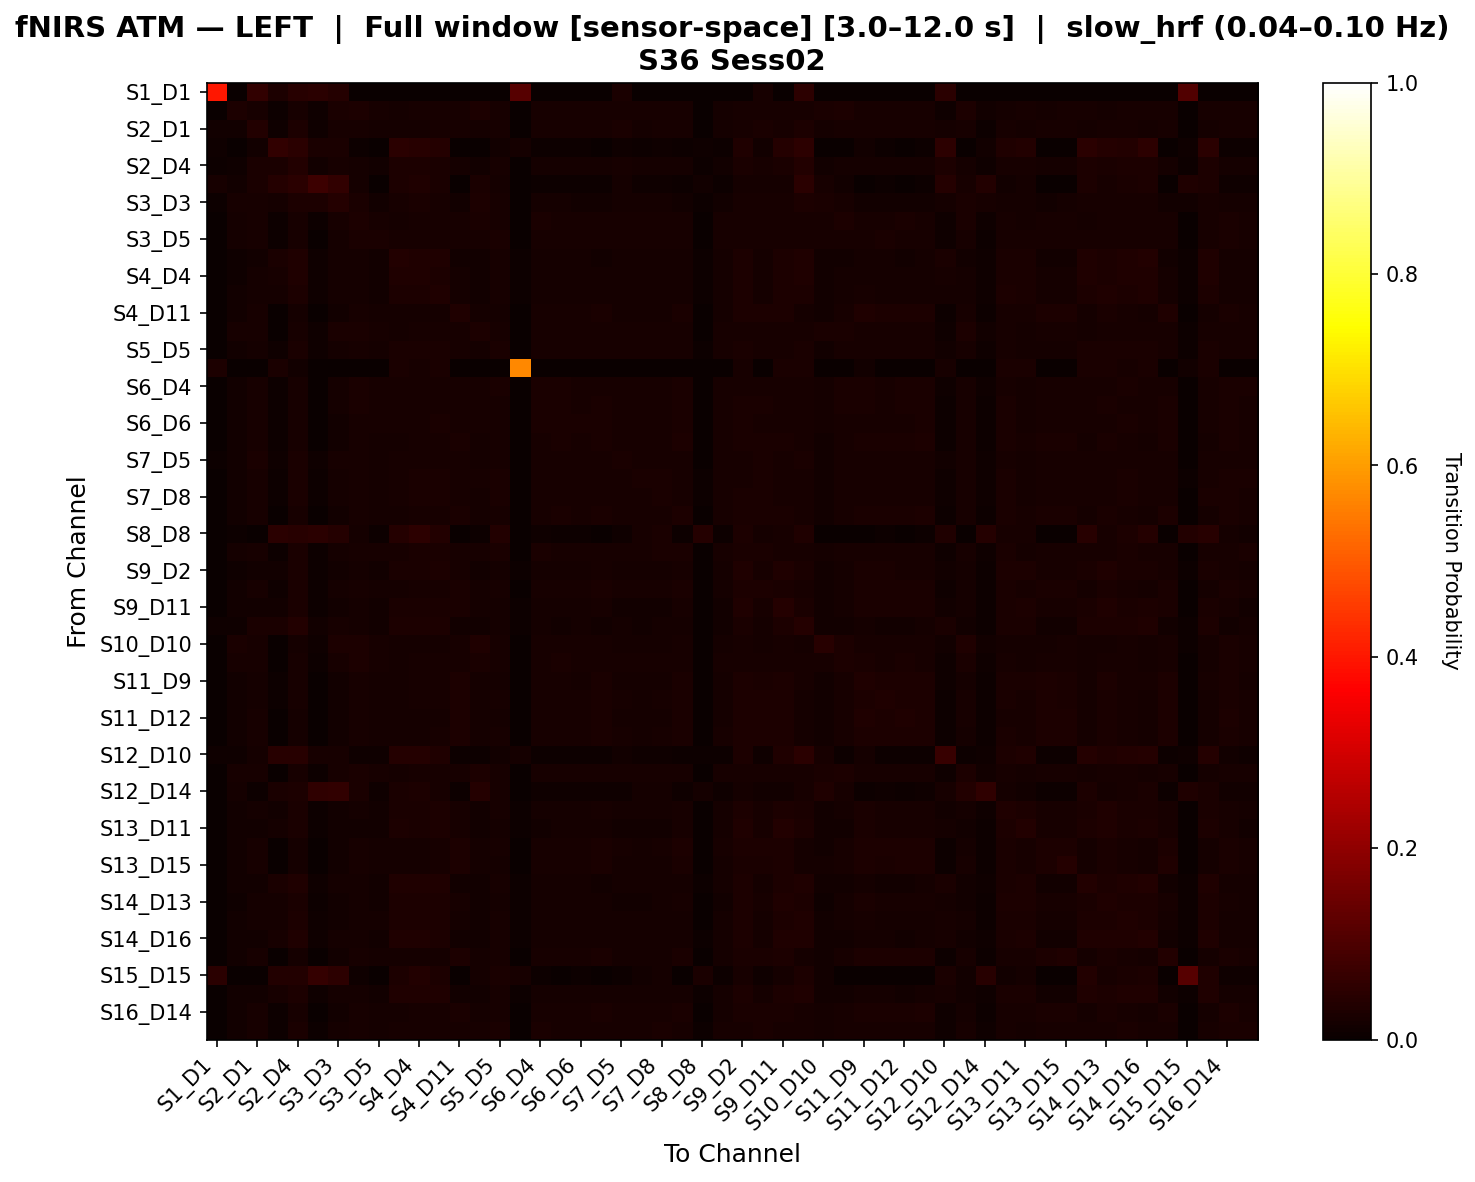

Data behind this chart, as committed beside it:
, S1_D1 hbo, S1_D3 hbo, S2_D1 hbo, S2_D2 hbo, S2_D4 hbo, S3_D1 hbo, S3_D3 hbo, S3_D4 hbo, S3_D5 hbo, S4_D2 hbo, S4_D4 hbo, S4_D6 hbo, S4_D11 hbo, S5_D3 hbo, S5_D5 hbo, S5_D7 hbo, S6_D4 hbo, S6_D5 hbo, S6_D6 hbo, S6_D8 hbo, S7_D5 hbo, S7_D7 hbo, S7_D8 hbo
S1_D1 hbo, 0.3985, 0.0, 0.06225, 0.03012, 0.04618, 0.0502, 0.04217, 0.0, 0.0, 0.0, 0.0, 0.0, 0.0, 0.0, 0.0, 0.1163, 0.0, 0.0, 0.0, 0.0, 0.0241, 0.0, 0.0
S1_D3 hbo, 0.0, 0.03002, 0.01993, 0.005061, 0.02148, 0.009906, 0.02678, 0.02933, 0.02248, 0.01811, 0.02048, 0.02011, 0.02043, 0.02815, 0.0218, 0.0, 0.02111, 0.02111, 0.02111, 0.02043, 0.01961, 0.01979, 0.02098
S2_D1 hbo, 0.01199, 0.01442, 0.03544, 0.008685, 0.03007, 0.01074, 0.02228, 0.02262, 0.01852, 0.01768, 0.01932, 0.02015, 0.02262, 0.01893, 0.02057, 0.0, 0.02303, 0.02262, 0.0218, 0.02262, 0.02511, 0.01932, 0.02015
S2_D2 hbo, 0.008542, 0.003417, 0.01196, 0.06147, 0.04947, 0.02679, 0.02365, 0.006417, 0.003417, 0.04893, 0.04636, 0.04067, 0.003417, 0.003417, 0.01268, 0.018, 0.004556, 0.003986, 0.004986, 0.003417, 0.01082, 0.007125, 0.008125
S2_D4 hbo, 0.00726, 0.01141, 0.02346, 0.02345, 0.03838, 0.01519, 0.0209, 0.01748, 0.01429, 0.02921, 0.03112, 0.02732, 0.0162, 0.01493, 0.02, 0.003512, 0.01684, 0.0162, 0.01684, 0.0162, 0.02, 0.01653, 0.01748
S3_D1 hbo, 0.02195, 0.01201, 0.02363, 0.04214, 0.04826, 0.07758, 0.06166, 0.01617, 0.003731, 0.0287, 0.03243, 0.02583, 0.002488, 0.02488, 0.01722, 0.0, 0.00617, 0.004927, 0.004544, 0.004114, 0.01593, 0.009471, 0.01071
S3_D3 hbo, 0.007549, 0.02107, 0.02244, 0.01732, 0.03056, 0.03085, 0.04256, 0.02362, 0.01547, 0.02112, 0.02359, 0.02198, 0.01489, 0.0277, 0.02082, 0.0, 0.01583, 0.01583, 0.01547, 0.01489, 0.01943, 0.01628, 0.01722
S3_D4 hbo, 0.0, 0.01904, 0.02184, 0.005134, 0.02254, 0.005606, 0.02031, 0.02855, 0.02014, 0.01886, 0.02122, 0.02114, 0.02302, 0.02359, 0.02246, 0.0, 0.02351, 0.02316, 0.02246, 0.02232, 0.02066, 0.02052, 0.02136
S3_D5 hbo, 0.0, 0.01814, 0.02165, 0.004384, 0.02265, 0.002004, 0.01716, 0.0241, 0.02611, 0.01972, 0.02169, 0.02165, 0.02213, 0.02215, 0.02362, 0.0, 0.02312, 0.02262, 0.02262, 0.02213, 0.02167, 0.02169, 0.02217
S4_D2 hbo, 0.0, 0.01126, 0.01549, 0.02376, 0.033, 0.009638, 0.01615, 0.01581, 0.01419, 0.03521, 0.03456, 0.0313, 0.01549, 0.01451, 0.01979, 0.005852, 0.01627, 0.01588, 0.01621, 0.01549, 0.01627, 0.01666, 0.01699
S4_D4 hbo, 0.0, 0.01142, 0.0161, 0.02157, 0.03265, 0.009748, 0.01666, 0.01704, 0.01423, 0.03348, 0.03416, 0.03053, 0.0161, 0.01485, 0.02047, 0.004994, 0.01684, 0.01647, 0.01678, 0.0161, 0.01684, 0.01715, 0.01814
S4_D6 hbo, 0.0, 0.01226, 0.01707, 0.01849, 0.02845, 0.008866, 0.01658, 0.01707, 0.01515, 0.03028, 0.03037, 0.0317, 0.01707, 0.01547, 0.02052, 0.005769, 0.01817, 0.0178, 0.01776, 0.01744, 0.01712, 0.0168, 0.0178
S4_D11 hbo, 0.0, 0.01366, 0.02056, 0.002174, 0.01898, 0.0008123, 0.01289, 0.02169, 0.01763, 0.01672, 0.01826, 0.01898, 0.03442, 0.01813, 0.0193, 0.0, 0.02133, 0.02319, 0.02092, 0.026, 0.01903, 0.01826, 0.01903
S5_D3 hbo, 0.0, 0.02086, 0.02086, 0.00383, 0.02118, 0.009411, 0.02527, 0.02669, 0.02096, 0.01835, 0.02018, 0.02036, 0.02137, 0.03046, 0.02269, 0.0, 0.02178, 0.02178, 0.02137, 0.02137, 0.02027, 0.02018, 0.02068
S5_D5 hbo, 0.0, 0.014, 0.01931, 0.009599, 0.0259, 0.008159, 0.01939, 0.02169, 0.01842, 0.02392, 0.0259, 0.0258, 0.01968, 0.01887, 0.02618, 0.0, 0.0216, 0.02119, 0.02084, 0.02043, 0.02047, 0.02128, 0.02207
S5_D7 hbo, 0.03081, 0.0, 0.0, 0.02661, 0.01401, 0.001401, 0.0, 0.0, 0.0, 0.02381, 0.02101, 0.02381, 0.0, 0.0, 0.0, 0.5686, 0.0, 0.0, 0.0, 0.0, 0.0, 0.0, 0.0
S6_D4 hbo, 0.0, 0.01522, 0.022, 0.005578, 0.02288, 0.003746, 0.0161, 0.02367, 0.01969, 0.02001, 0.02288, 0.023, 0.02244, 0.01961, 0.02383, 0.0, 0.02499, 0.02459, 0.02292, 0.02332, 0.02248, 0.02248, 0.02332
S6_D5 hbo, 0.0, 0.01543, 0.02164, 0.004605, 0.02165, 0.002918, 0.01585, 0.02372, 0.01958, 0.01956, 0.02123, 0.02249, 0.02331, 0.01998, 0.0225, 0.0, 0.02415, 0.0254, 0.02248, 0.02415, 0.02165, 0.02123, 0.02207
S6_D6 hbo, 0.0, 0.01543, 0.02242, 0.004902, 0.02201, 0.002561, 0.01543, 0.02333, 0.02005, 0.02068, 0.02242, 0.02379, 0.02329, 0.01995, 0.02261, 0.0, 0.02425, 0.02425, 0.0242, 0.02379, 0.02205, 0.02118, 0.02247
S6_D8 hbo, 0.0, 0.01348, 0.02079, 0.00417, 0.02076, 0.002743, 0.01386, 0.02154, 0.01788, 0.01842, 0.02038, 0.0211, 0.02639, 0.01795, 0.02103, 0.0, 0.02306, 0.02418, 0.02191, 0.02676, 0.02072, 0.01995, 0.02113
S7_D5 hbo, 0.004983, 0.0149, 0.02564, 0.009125, 0.0273, 0.009117, 0.02112, 0.02148, 0.01819, 0.02025, 0.02231, 0.02315, 0.02066, 0.01901, 0.02232, 0.0, 0.02273, 0.0219, 0.0219, 0.02149, 0.02647, 0.0219, 0.02314
S7_D7 hbo, 0.0, 0.01547, 0.02077, 0.006734, 0.02386, 0.005244, 0.01815, 0.02242, 0.01872, 0.02216, 0.02432, 0.02442, 0.02077, 0.02, 0.02483, 0.0, 0.02303, 0.02216, 0.0217, 0.0217, 0.02303, 0.02345, 0.02432
S7_D8 hbo, 0.0, 0.01503, 0.02098, 0.007343, 0.02397, 0.005032, 0.01802, 0.02256, 0.0186, 0.02227, 0.02437, 0.02493, 0.02098, 0.01939, 0.02408, 0.0, 0.02318, 0.02233, 0.02227, 0.02188, 0.02233, 0.02273, 0.02397
S8_D6 hbo, 0.0, 0.01351, 0.02084, 0.003768, 0.0204, 0.002342, 0.01347, 0.02121, 0.01755, 0.01843, 0.0204, 0.02111, 0.02685, 0.01799, 0.02108, 0.0, 0.02311, 0.02386, 0.02196, 0.02644, 0.02077, 0.01999, 0.02077
S8_D8 hbo, 0.0, 0.00571, 0.0, 0.05071, 0.045, 0.05004, 0.04265, 0.01613, 0.004032, 0.0403, 0.05239, 0.03794, 0.0, 0.004032, 0.03626, 0.0, 0.01074, 0.005034, 0.007388, 0.003356, 0.01074, 0.02049, 0.02452
S8_D15 hbo, 0.0, 0.01604, 0.02132, 0.005812, 0.02353, 0.003996, 0.01694, 0.02176, 0.02, 0.02132, 0.02353, 0.024, 0.02176, 0.02044, 0.02356, 0.0, 0.02355, 0.02266, 0.02309, 0.02222, 0.02266, 0.02266, 0.02354
S9_D2 hbo, 0.0, 0.01089, 0.01537, 0.01439, 0.02432, 0.005746, 0.0138, 0.01595, 0.01457, 0.02615, 0.02639, 0.02761, 0.02323, 0.01433, 0.0191, 0.005858, 0.01682, 0.0177, 0.01658, 0.02032, 0.01595, 0.01595, 0.01658
S9_D9 hbo, 0.003201, 0.01261, 0.02218, 0.008711, 0.02393, 0.007188, 0.01717, 0.01977, 0.01619, 0.0185, 0.02113, 0.0209, 0.02602, 0.01699, 0.0205, 0.0, 0.02065, 0.0209, 0.02001, 0.0241, 0.0225, 0.01962, 0.02073
S9_D11 hbo, 0.0, 0.01259, 0.0152, 0.0149, 0.02405, 0.005605, 0.01382, 0.01714, 0.0142, 0.02639, 0.0257, 0.02637, 0.02407, 0.01618, 0.01734, 0.005867, 0.01581, 0.01675, 0.01614, 0.01979, 0.0149, 0.01459, 0.01522
S10_D9 hbo, 0.008161, 0.01109, 0.02375, 0.02439, 0.03675, 0.01513, 0.02084, 0.01591, 0.01398, 0.03084, 0.03084, 0.02929, 0.01559, 0.0143, 0.0184, 0.005788, 0.0159, 0.01559, 0.01622, 0.01559, 0.01904, 0.01495, 0.01591
S10_D10 hbo, 0.0, 0.02423, 0.01959, 0.00297, 0.0191, 0.01102, 0.02838, 0.02746, 0.0234, 0.01712, 0.01811, 0.0191, 0.02009, 0.03169, 0.02009, 0.0, 0.02009, 0.02116, 0.02009, 0.02009, 0.0186, 0.01811, 0.0186
S10_D12 hbo, 0.0, 0.01955, 0.02255, 0.002976, 0.02093, 0.00488, 0.02018, 0.02817, 0.02066, 0.01819, 0.01994, 0.02093, 0.02305, 0.02518, 0.02154, 0.0, 0.02342, 0.02429, 0.02267, 0.02305, 0.02081, 0.01994, 0.02081
S11_D9 hbo, 0.0, 0.01272, 0.0192, 0.005794, 0.01992, 0.0007205, 0.01199, 0.0203, 0.01706, 0.01918, 0.02063, 0.02136, 0.0287, 0.01668, 0.01813, 0.003602, 0.01993, 0.02139, 0.01921, 0.02468, 0.01775, 0.01703, 0.01775
S11_D11 hbo, 0.0, 0.01305, 0.01943, 0.004008, 0.01986, 0.002386, 0.01305, 0.02046, 0.0179, 0.01841, 0.01994, 0.02097, 0.02899, 0.01773, 0.01995, 0.0, 0.0208, 0.02182, 0.02088, 0.02524, 0.01977, 0.01901, 0.0202
S11_D12 hbo, 0.0, 0.01339, 0.02081, 0.002191, 0.01921, 0.0008244, 0.01262, 0.02191, 0.0182, 0.01693, 0.01848, 0.01921, 0.03031, 0.01793, 0.01953, 0.0, 0.02159, 0.02305, 0.02077, 0.02629, 0.01926, 0.01848, 0.01926
S11_D13 hbo, 0.0, 0.01284, 0.01986, 0.003468, 0.01938, 0.002258, 0.01318, 0.0202, 0.0169, 0.01829, 0.01938, 0.02081, 0.0291, 0.01772, 0.02025, 0.0, 0.02197, 0.02265, 0.0213, 0.02563, 0.01972, 0.01896, 0.02013
S12_D10 hbo, 0.0084, 0.007966, 0.01607, 0.04452, 0.04457, 0.02063, 0.02113, 0.01068, 0.01171, 0.03962, 0.04167, 0.03494, 0.006574, 0.007601, 0.01324, 0.01643, 0.007601, 0.006574, 0.006574, 0.006574, 0.01198, 0.009654, 0.009654
S12_D12 hbo, 0.0, 0.01994, 0.02188, 0.003003, 0.0206, 0.007764, 0.02332, 0.02715, 0.02055, 0.01821, 0.0196, 0.02099, 0.02238, 0.02809, 0.02122, 0.0, 0.02238, 0.02327, 0.02238, 0.02238, 0.02049, 0.0196, 0.02049
S12_D14 hbo, 0.0, 0.01941, 0.007018, 0.02569, 0.02861, 0.05681, 0.06069, 0.0267, 0.008986, 0.02388, 0.02978, 0.02249, 0.007018, 0.04048, 0.02191, 0.0, 0.01133, 0.008772, 0.01016, 0.008187, 0.01133, 0.01585, 0.01782
S13_D6 hbo, 0.0, 0.012, 0.01722, 0.01347, 0.02396, 0.004832, 0.01449, 0.01722, 0.01494, 0.02521, 0.02559, 0.02763, 0.02175, 0.01526, 0.0198, 0.005875, 0.01863, 0.01934, 0.01793, 0.02145, 0.01727, 0.01695, 0.01763
S13_D11 hbo, 0.0, 0.01221, 0.01492, 0.0166, 0.02521, 0.005695, 0.01426, 0.01492, 0.01453, 0.02766, 0.02719, 0.02864, 0.02185, 0.01492, 0.01731, 0.006961, 0.01526, 0.01594, 0.01603, 0.01868, 0.01492, 0.01457, 0.0153
S13_D13 hbo, 0.0, 0.01312, 0.02011, 0.003238, 0.01929, 0.00194, 0.01312, 0.02011, 0.01682, 0.01782, 0.01893, 0.0204, 0.02977, 0.018, 0.01988, 0.0, 0.02158, 0.02229, 0.02123, 0.02576, 0.01964, 0.01888, 0.02005
S13_D15 hbo, 0.0, 0.01489, 0.02006, 0.002589, 0.0185, 0.001932, 0.0145, 0.02165, 0.01688, 0.01699, 0.01813, 0.01963, 0.02899, 0.01926, 0.01921, 0.0, 0.0208, 0.02231, 0.02043, 0.02561, 0.01926, 0.0185, 0.01926
S14_D12 hbo, 0.0, 0.01179, 0.01499, 0.02428, 0.03249, 0.01001, 0.01715, 0.0157, 0.01428, 0.03461, 0.03426, 0.03139, 0.01499, 0.01463, 0.02, 0.006397, 0.01606, 0.0157, 0.0157, 0.01534, 0.01606, 0.01642, 0.01713
S14_D13 hbo, 0.0, 0.01097, 0.01612, 0.01639, 0.02649, 0.007488, 0.01408, 0.01612, 0.01387, 0.02749, 0.02779, 0.02844, 0.02137, 0.01419, 0.01823, 0.005788, 0.01674, 0.01735, 0.01643, 0.01921, 0.01548, 0.01515, 0.01611
S14_D14 hbo, 0.0, 0.012, 0.01722, 0.01773, 0.02988, 0.008308, 0.0155, 0.01828, 0.016, 0.03012, 0.03115, 0.03007, 0.01757, 0.01559, 0.02048, 0.005219, 0.01828, 0.01828, 0.01793, 0.01757, 0.0169, 0.01657, 0.01725
S14_D16 hbo, 0.0, 0.01208, 0.01554, 0.02279, 0.03142, 0.009321, 0.01657, 0.01588, 0.01485, 0.03384, 0.03315, 0.03108, 0.01554, 0.01519, 0.02003, 0.00622, 0.01657, 0.01623, 0.01623, 0.01588, 0.01588, 0.01588, 0.01657
S15_D13 hbo, 0.0, 0.01328, 0.02048, 0.002206, 0.01891, 0.0007994, 0.01252, 0.02121, 0.01762, 0.01664, 0.01818, 0.01891, 0.03044, 0.01805, 0.01961, 0.0, 0.02125, 0.02272, 0.02085, 0.02599, 0.01894, 0.01818, 0.01894
S15_D15 hbo, 0.04974, 0.003638, 0.0, 0.03647, 0.03525, 0.06548, 0.0509, 0.009662, 0.002415, 0.02922, 0.03647, 0.02803, 0.0, 0.01932, 0.02555, 0.02174, 0.007305, 0.003667, 0.00486, 0.002445, 0.007305, 0.01336, 0.01577
S15_D16 hbo, 0.0, 0.01205, 0.0155, 0.02204, 0.03065, 0.009978, 0.01686, 0.01619, 0.01446, 0.03306, 0.03272, 0.03134, 0.0155, 0.01481, 0.02065, 0.006211, 0.01687, 0.01653, 0.01653, 0.01618, 0.01618, 0.01653, 0.01722
S16_D14 hbo, 0.0, 0.0133, 0.01989, 0.005129, 0.02099, 0.003757, 0.01479, 0.02251, 0.01903, 0.01837, 0.02064, 0.02055, 0.02597, 0.01792, 0.02239, 0.0, 0.02207, 0.02275, 0.02058, 0.02418, 0.02022, 0.02061, 0.02135
S16_D16 hbo, 0.0, 0.01517, 0.02152, 0.006398, 0.02362, 0.004566, 0.01728, 0.02315, 0.01918, 0.02073, 0.02319, 0.02331, 0.02196, 0.01954, 0.02458, 0.0, 0.0241, 0.02327, 0.02323, 0.02283, 0.02239, 0.02279, 0.02402
